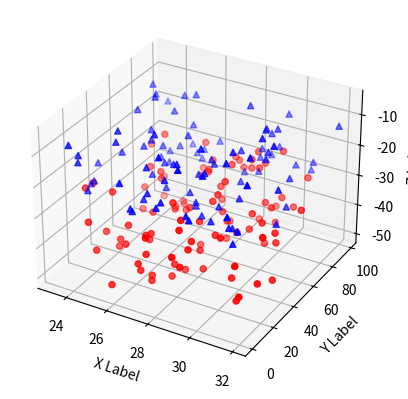

Source code (Python): (Note: this script raises an exception after producing the figure.)
'''
==============
3D scatterplot
==============

Demonstration of a basic scatterplot in 3D.
'''

from mpl_toolkits.mplot3d import Axes3D
import matplotlib.pyplot as plt
import numpy as np


def randrange(n, vmin, vmax):
    '''
    Helper function to make an array of random numbers having shape (n, )
    with each number distributed Uniform(vmin, vmax).
    '''
    return (vmax - vmin)*np.random.rand(n) + vmin

fig = plt.figure()
ax = fig.add_subplot(111, projection='3d')

n = 100

# For each set of style and range settings, plot n random points in the box
# defined by x in [23, 32], y in [0, 100], z in [zlow, zhigh].
for c, m, zlow, zhigh in [('r', 'o', -50, -25), ('b', '^', -30, -5)]:
    xs = randrange(n, 23, 32)
    ys = randrange(n, 0, 100)
    zs = randrange(n, zlow, zhigh)
    ax.scatter(xs, ys, zs, c=c, marker=m)

ax.set_xlabel('X Label')
ax.set_ylabel('Y Label')
ax.set_zlabel('Z Label')

plt.show()



# 导入三维工具 mplot3d 才能在 add_subplot 时添加参数
from mpl_toolkits.mplot3d import Axes3D
import matplotlib.pyplot as plt
import numpy as np


# 生成伪随机数
def randrange(n, vmin, vmax):
    '''
    Helper function to make an array of random numbers having shape (n, )
    with each number distributed Uniform(vmin, vmax).
    '''
    return (vmax - vmin)*np.random.rand(n) + vmin

# 创建一个新图
# fig = plt.figure()
fig = plt.figure(figsize = (9, 6))
# 创建一个子图（也可以创建多个，但一次只能一个）
# 以下两个效果相同
ax = fig.gca(projection = '3d')
# ax = fig.add_subplot(111, projection='3d')

n = 100

# 对于每一组样式和范围设置，在框中绘制n个随机点
# x in [23, 32], y in [0, 100], z in [zlow, zhigh]
# 循环两次，每次生成 100 个点
for c, m, zlow, zhigh in [('r', 'o', -50, -25), ('b', '^', -30, -5)]:
    # 获取 100 组三维坐标
    xs = randrange(n, 23, 32)
    ys = randrange(n, 0, 100)
    zs = randrange(n, zlow, zhigh)
    # 绘制图像
    ax.scatter(xs, ys, zs, c = c, marker = m)

# 添加坐标轴标签
ax.set_xlabel('X Label')
ax.set_ylabel('Y Label')
ax.set_zlabel('Z Label')

# 保存图片，支持png格式（保存要在 show() 之前）
# dpi 每英寸长度的点数，画出的三维图是矢量图，可以设置保存的 dpi
plt.savefig("picture/scatter_plots_3d.png", dpi = 200)

# 显示图像
plt.show()